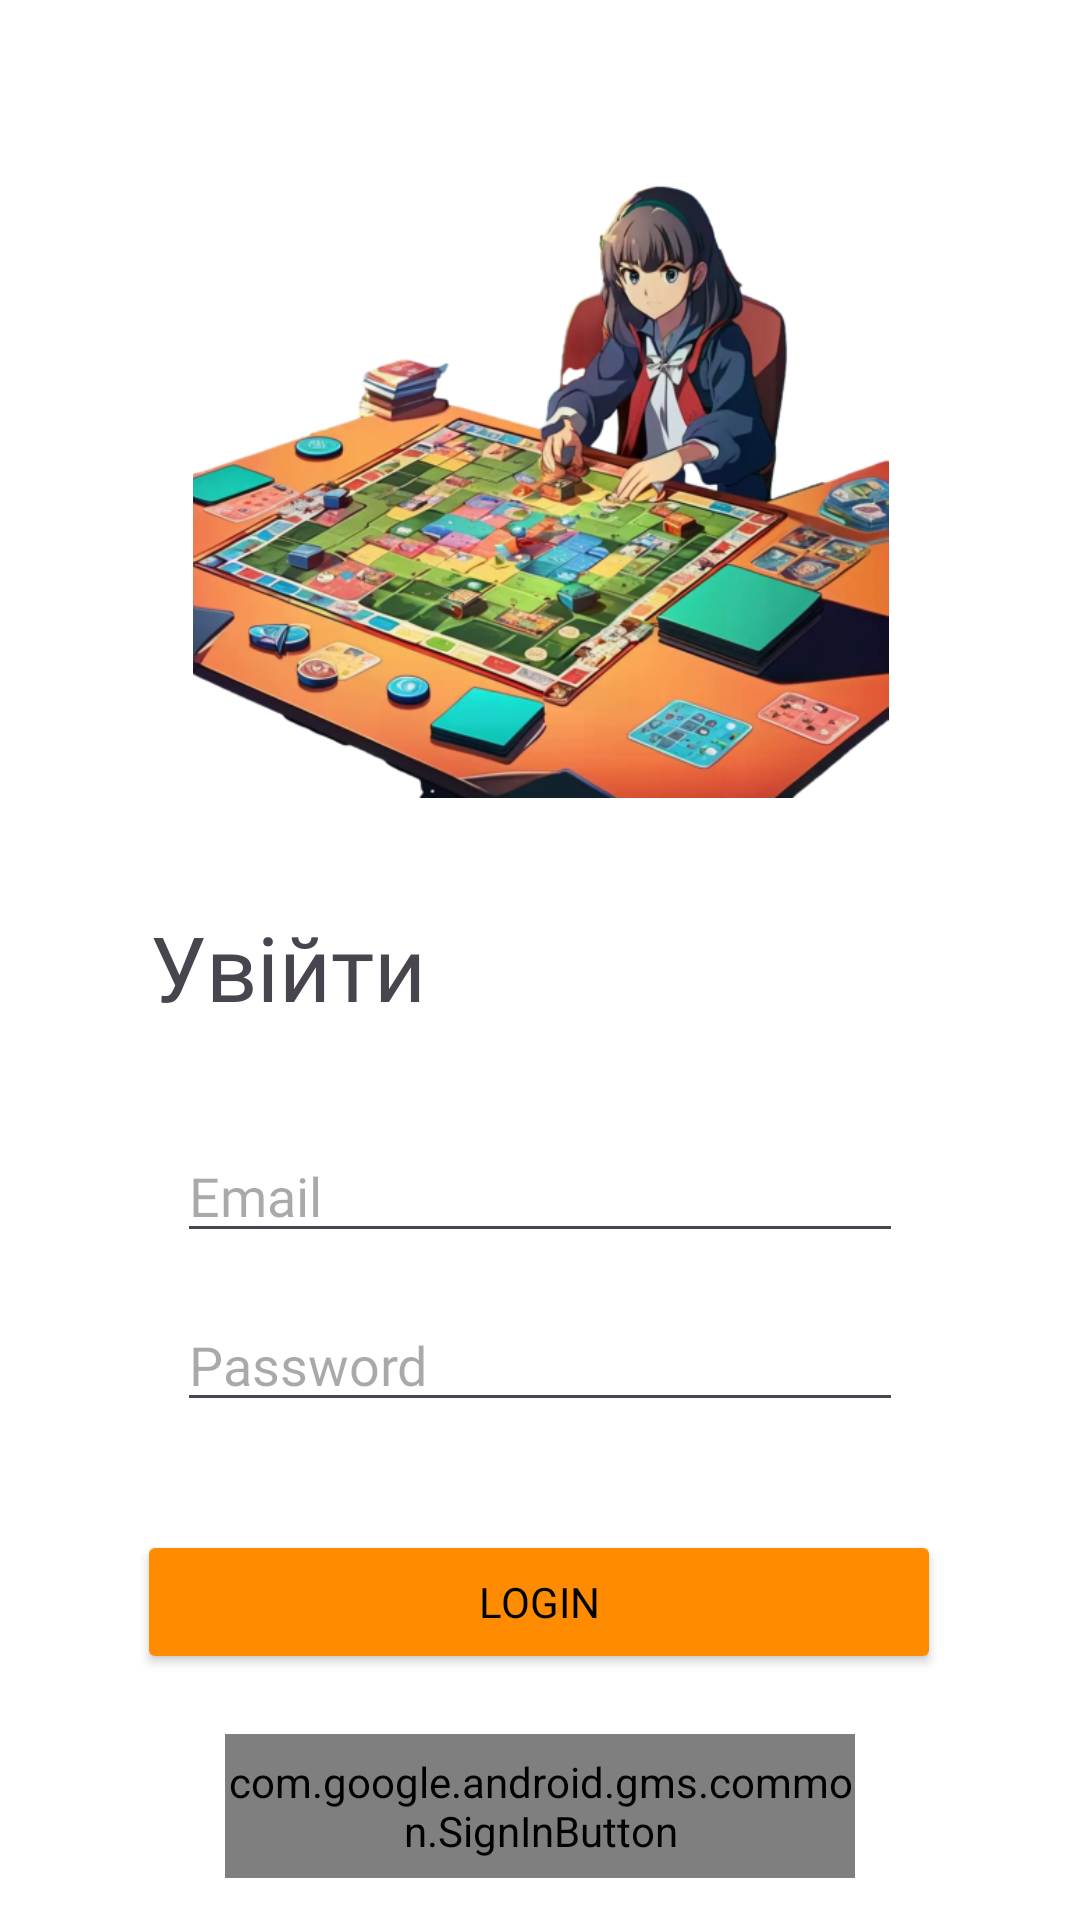

Reconstruct the res/layout file that produces this screen, plus the resources it refers to.
<!-- AndroidManifest.xml: application theme Theme.Tutor -->
<!-- res/layout/fragment_login.xml -->
<androidx.constraintlayout.widget.ConstraintLayout xmlns:android="http://schemas.android.com/apk/res/android"
    xmlns:app="http://schemas.android.com/apk/res-auto"
    xmlns:tools="http://schemas.android.com/tools"
    android:layout_width="match_parent"
    android:layout_height="match_parent"
    tools:context=".ui.auth.LoginFragment"
    android:background="@color/white">

    <ImageView
        android:id="@+id/imageView"
        android:layout_width="341dp"
        android:layout_height="232dp"
        android:layout_marginTop="34dp"
        android:src="@drawable/login"
        app:layout_constraintEnd_toEndOf="parent"
        app:layout_constraintStart_toStartOf="parent"
        app:layout_constraintTop_toTopOf="parent" />

    <TextView
        android:id="@+id/login_title"
        android:layout_width="wrap_content"
        android:layout_height="wrap_content"
        android:layout_marginTop="36dp"
        android:fontFamily="@font/ubuntu_medium"
        android:text="Увійти"
        android:textSize="30sp"
        android:layout_marginStart="50dp"
        app:layout_constraintStart_toStartOf="parent"
        app:layout_constraintTop_toBottomOf="@+id/imageView" />

    <LinearLayout
        android:id="@+id/email_lin"
        android:layout_width="wrap_content"
        android:layout_height="wrap_content"
        android:layout_marginStart="50dp"
        android:layout_marginTop="34dp"
        app:layout_constraintTop_toBottomOf="@id/login_title"
        app:layout_constraintStart_toStartOf="parent"
        android:orientation="horizontal">

        <ImageView
            android:id="@+id/icon_email"
            android:layout_width="wrap_content"
            android:layout_height="wrap_content"
            android:src="@drawable/email_icon"
            android:layout_gravity="center_vertical" />

        <EditText
            android:id="@+id/email_et"
            android:layout_width="242dp"
            android:layout_height="wrap_content"
            android:layout_marginStart="9dp"
            android:fontFamily="@font/ubuntu_light"
            android:hint="Email" />

    </LinearLayout>

    <LinearLayout
        android:id="@+id/password_lin"
        android:layout_width="wrap_content"
        android:layout_height="wrap_content"
        android:layout_marginStart="50dp"
        android:layout_marginTop="15dp"
        app:layout_constraintTop_toBottomOf="@id/email_lin"
        app:layout_constraintStart_toStartOf="parent"
        android:orientation="horizontal">

        <ImageView
            android:id="@+id/icon_password"
            android:layout_width="wrap_content"
            android:layout_height="wrap_content"
            android:src="@drawable/password_icon"
            android:layout_gravity="center_vertical" />

        <EditText
            android:id="@+id/password_et"
            android:layout_width="242dp"
            android:layout_height="wrap_content"
            android:layout_marginStart="9dp"
            android:fontFamily="@font/ubuntu_light"
            android:hint="Password"
            android:inputType="textPassword" />

    </LinearLayout>

    <Button
        android:id="@+id/login_btn"
        android:layout_width="268dp"
        android:layout_height="wrap_content"
        android:layout_marginTop="36dp"
        android:backgroundTint="@color/dark_orange"
        android:fontFamily="@font/ubuntu_light"
        android:textColor="@color/black"
        android:text="Login"
        app:layout_constraintEnd_toEndOf="parent"
        app:layout_constraintHorizontal_bias="0.496"
        app:layout_constraintStart_toStartOf="parent"
        app:layout_constraintTop_toBottomOf="@+id/password_lin" />

    <LinearLayout
        android:id="@+id/linearLayout"
        android:layout_width="wrap_content"
        android:layout_height="wrap_content"
        android:layout_marginTop="50dp"
        android:orientation="horizontal"
        app:layout_constraintEnd_toEndOf="parent"
        app:layout_constraintStart_toStartOf="parent"
        app:layout_constraintTop_toBottomOf="@id/login_btn">

    </LinearLayout>

    <LinearLayout
        android:layout_width="wrap_content"
        android:layout_height="wrap_content"
        android:layout_marginTop="40dp"
        android:orientation="horizontal"
        app:layout_constraintTop_toBottomOf="@+id/buttonGoogleSignIn"
        app:layout_constraintStart_toStartOf="parent"
        app:layout_constraintEnd_toEndOf="parent">

        <TextView
            android:layout_width="wrap_content"
            android:layout_height="wrap_content"
            android:text="New to here?"
            android:textColor="@color/black" />

        <TextView
            android:id="@+id/go_to_register_activity_tv"
            android:layout_width="wrap_content"
            android:layout_height="wrap_content"
            android:text=" Sign up"
            android:textColor="@color/dark_blue"
            android:textStyle="bold" />
    </LinearLayout>


    <com.google.android.gms.common.SignInButton
        android:id="@+id/buttonGoogleSignIn"
        android:layout_width="210dp"
        android:layout_height="48dp"
        android:layout_marginTop="20dp"
        app:layout_constraintEnd_toEndOf="parent"
        app:layout_constraintStart_toStartOf="parent"
        app:layout_constraintTop_toBottomOf="@+id/login_btn" />

</androidx.constraintlayout.widget.ConstraintLayout>
<!-- resources referenced by this layout -->
<resources>
  <color name="black">#FF000000</color>
  <color name="dark_blue">#FF00008B</color>
  <color name="dark_orange">#FFFF8C00</color>
  <color name="white">#FFFFFFFF</color>
  <!-- drawable login: png bitmap (drawable, 385027 bytes) -->
  <style name="Theme.Tutor" parent="Base.Theme.Tutor" />
  <style name="Base.Theme.Tutor" parent="Theme.Material3.DayNight.NoActionBar">
          
          
      </style>
</resources>
